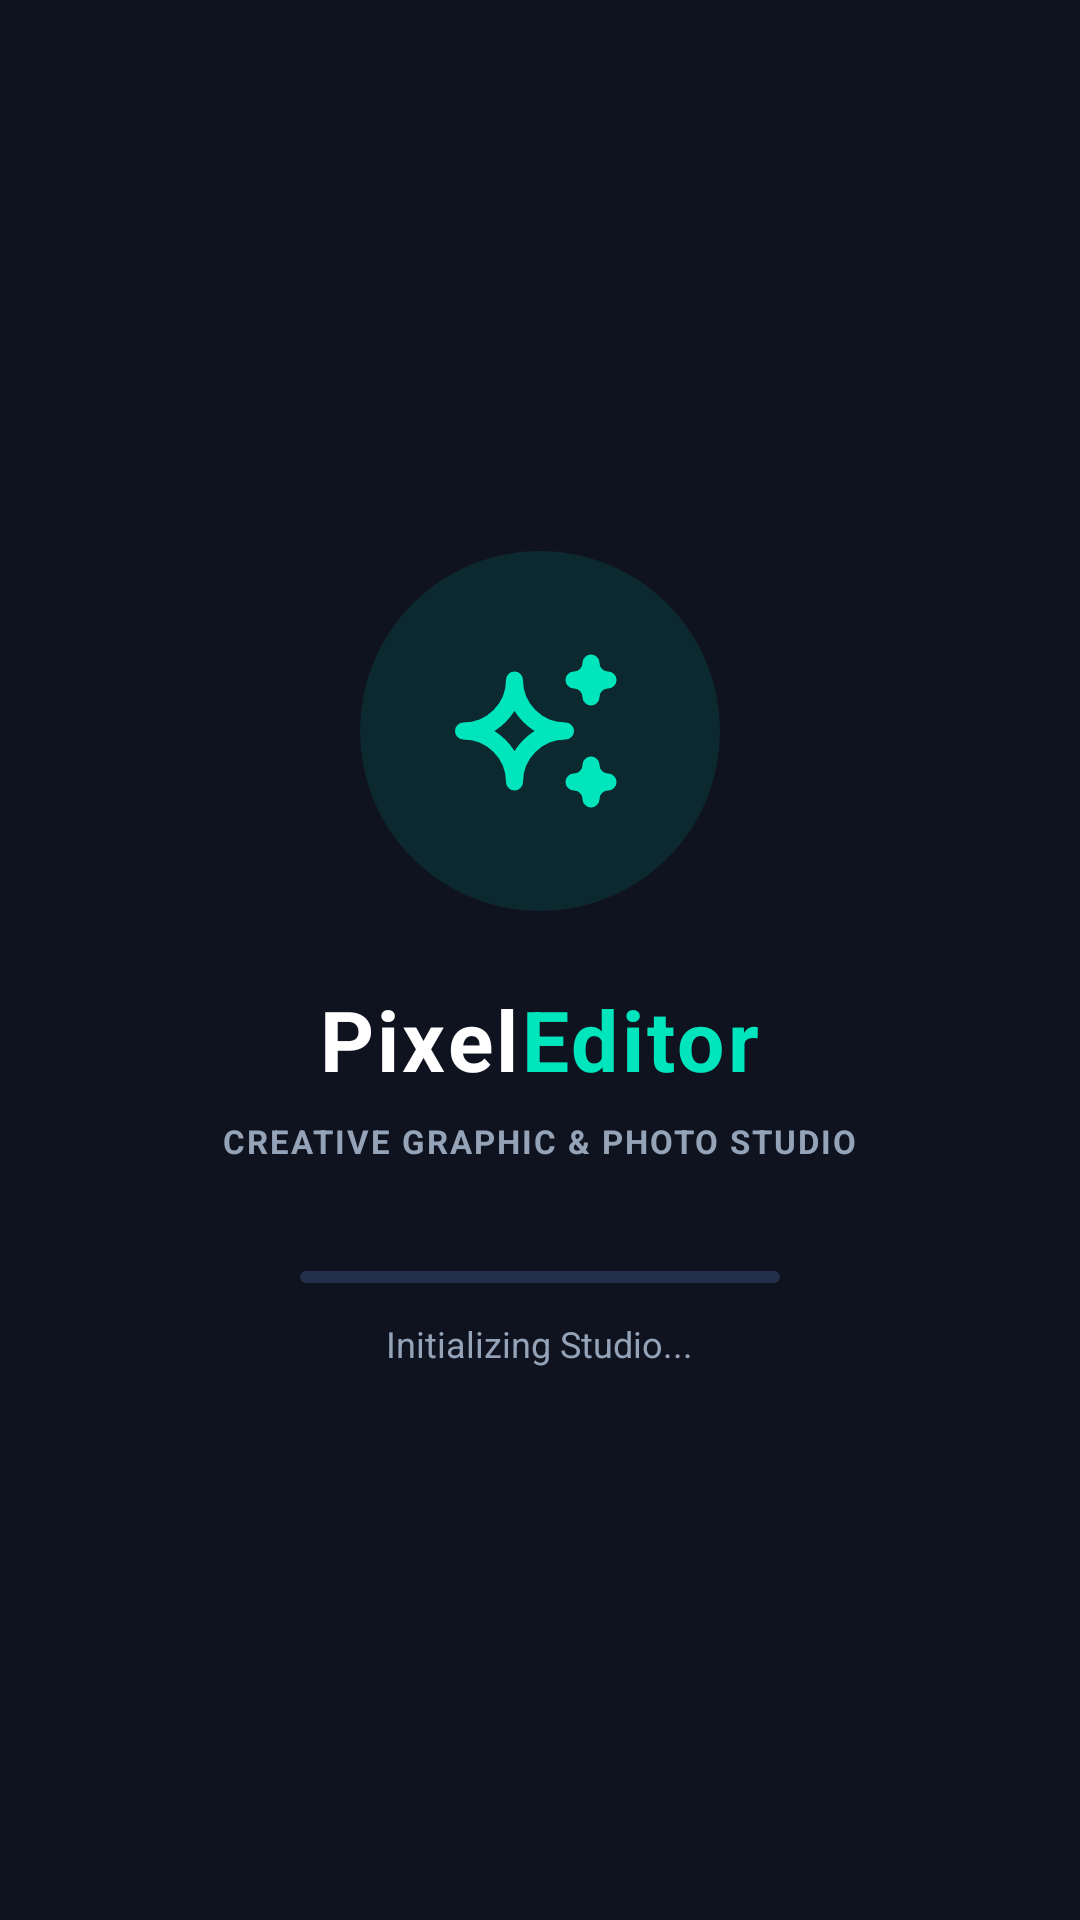

Write the Android layout XML for this screen, with the resource values it uses.
<!-- AndroidManifest.xml: activity theme Theme.PixelEditor -->
<!-- res/layout/activity_splash.xml -->
<?xml version="1.0" encoding="utf-8"?>
<LinearLayout xmlns:android="http://schemas.android.com/apk/res/android"
    xmlns:app="http://schemas.android.com/apk/res-auto"
    android:id="@+id/splashRoot"
    android:layout_width="match_parent"
    android:layout_height="match_parent"
    android:background="@color/pe_bg_canvas_workspace"
    android:gravity="center"
    android:orientation="vertical"
    android:padding="24dp">

    
    <FrameLayout
        android:id="@+id/layoutSplashLogo"
        android:layout_width="120dp"
        android:layout_height="120dp">

        <View
            android:layout_width="match_parent"
            android:layout_height="match_parent"
            android:background="@drawable/bg_pill_accent"
            android:backgroundTint="#1A00E5BC" />

        <ImageView
            android:layout_width="68dp"
            android:layout_height="68dp"
            android:layout_gravity="center"
            android:src="@drawable/ic_tool_effects"
            app:tint="@color/pe_accent_mint" />
    </FrameLayout>

    
    <LinearLayout
        android:layout_width="wrap_content"
        android:layout_height="wrap_content"
        android:layout_marginTop="24dp"
        android:gravity="center"
        android:orientation="horizontal">

        <TextView
            android:layout_width="wrap_content"
            android:layout_height="wrap_content"
            android:letterSpacing="0.04"
            android:text="Pixel"
            android:textColor="@color/pe_text_primary"
            android:textSize="28sp"
            android:textStyle="bold" />

        <TextView
            android:layout_width="wrap_content"
            android:layout_height="wrap_content"
            android:letterSpacing="0.04"
            android:text="Editor"
            android:textColor="@color/pe_accent_mint"
            android:textSize="28sp"
            android:textStyle="bold" />
    </LinearLayout>

    <TextView
        android:layout_width="wrap_content"
        android:layout_height="wrap_content"
        android:layout_marginTop="8dp"
        android:letterSpacing="0.06"
        android:text="CREATIVE GRAPHIC &amp; PHOTO STUDIO"
        android:textColor="@color/pe_text_secondary"
        android:textSize="11sp"
        android:textStyle="bold" />

    
    <LinearLayout
        android:id="@+id/layoutExtractionProgress"
        android:layout_width="match_parent"
        android:layout_height="wrap_content"
        android:layout_marginTop="36dp"
        android:gravity="center"
        android:orientation="vertical">

        
        <com.google.android.material.progressindicator.LinearProgressIndicator
            android:id="@+id/splashProgressBar"
            android:layout_width="160dp"
            android:layout_height="4dp"
            android:indeterminate="true"
            app:indicatorColor="@color/pe_accent_mint"
            app:trackColor="#24304A"
            app:trackCornerRadius="2dp" />

        
        <TextView
            android:id="@+id/tvSplashStatus"
            android:layout_width="wrap_content"
            android:layout_height="wrap_content"
            android:layout_marginTop="12dp"
            android:ellipsize="middle"
            android:maxLines="1"
            android:text="Initializing Studio..."
            android:textColor="@color/pe_text_secondary"
            android:textSize="12sp" />

        <TextView
            android:id="@+id/tvSplashProgress"
            android:layout_width="wrap_content"
            android:layout_height="wrap_content"
            android:layout_marginTop="4dp"
            android:textColor="@color/pe_accent_mint"
            android:textSize="11sp"
            android:textStyle="bold"
            android:visibility="gone" />

    </LinearLayout>

</LinearLayout>
<!-- resources referenced by this layout -->
<resources>
  <color name="pe_accent_mint">#00E5BC</color>
  <color name="pe_bg_canvas_workspace">#0F1320</color>
  <color name="pe_text_primary">#FFFFFF</color>
  <color name="pe_text_secondary">#94A3B8</color>
  <!-- drawable bg_pill_accent (drawable) -->
  <?xml version="1.0" encoding="utf-8"?>
  <shape xmlns:android="http://schemas.android.com/apk/res/android"
      android:shape="rectangle">
      <solid android:color="@color/pe_accent_mint"/>
      <corners android:radius="999dp"/>
  </shape>
  <!-- drawable ic_tool_effects (drawable) -->
  <vector xmlns:android="http://schemas.android.com/apk/res/android"
      android:width="24dp"
      android:height="24dp"
      android:viewportWidth="24"
      android:viewportHeight="24">
      <path
          android:strokeColor="#FFFFFFFF"
          android:strokeWidth="2"
          android:strokeLineCap="round"
          android:strokeLineJoin="round"
          android:pathData="M16 18a2 2 0 0 1 2 2a2 2 0 0 1 2 -2a2 2 0 0 1 -2 -2a2 2 0 0 1 -2 2m0 -12a2 2 0 0 1 2 2a2 2 0 0 1 2 -2a2 2 0 0 1 -2 -2a2 2 0 0 1 -2 2m-7 12a6 6 0 0 1 6 -6a6 6 0 0 1 -6 -6a6 6 0 0 1 -6 6a6 6 0 0 1 6 6" />
  </vector>
  <style name="Theme.PixelEditor" parent="Theme.Material3.Dark.NoActionBar">
          
          <item name="colorPrimary">@color/pe_accent_mint</item>
          <item name="colorOnPrimary">@color/pe_m3_on_primary</item>
          <item name="colorPrimaryContainer">@color/pe_m3_primary_container</item>
          <item name="colorOnPrimaryContainer">@color/pe_m3_on_primary_container</item>
  
          <item name="colorSecondary">@color/pe_accent_cyan</item>
          <item name="colorTertiary">@color/pe_accent_purple</item>
  
          
          <item name="android:colorBackground">@color/pe_bg_canvas_workspace</item>
          <item name="colorSurface">@color/pe_surface_panel</item>
          <item name="colorOnSurface">@color/pe_text_primary</item>
          <item name="colorSurfaceVariant">@color/pe_surface_panel_elevated</item>
          <item name="colorOnSurfaceVariant">@color/pe_text_secondary</item>
  
          <item name="colorOutline">@color/pe_border</item>
  
          
          <item name="android:statusBarColor">@android:color/transparent</item>
          <item name="android:navigationBarColor">@android:color/transparent</item>
          <item name="android:windowDrawsSystemBarBackgrounds">true</item>
          <item name="android:windowLightStatusBar">false</item>
          <item name="android:windowLightNavigationBar" tools:targetApi="27">false</item>
      </style>
  <color name="pe_m3_on_primary">#00382B</color>
  <color name="pe_m3_primary_container">#00513F</color>
  <color name="pe_m3_on_primary_container">#73FCD4</color>
  <color name="pe_accent_cyan">#00D2FF</color>
  <color name="pe_accent_purple">#7F5AF0</color>
  <color name="pe_surface_panel">#161D2D</color>
  <color name="pe_surface_panel_elevated">#1E273C</color>
  <color name="pe_border">#2C3852</color>
</resources>
